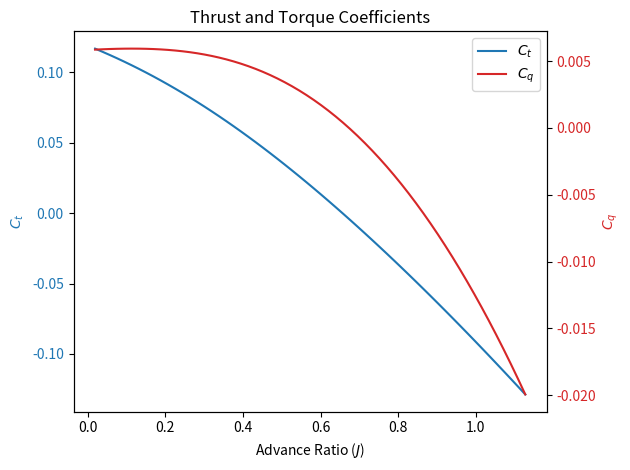
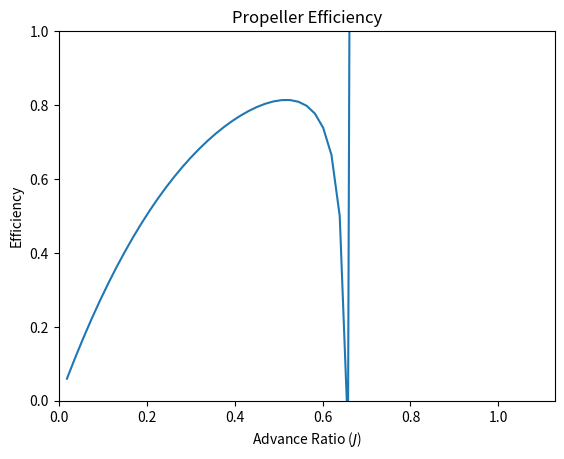

Source code (Python) for these figures, in order:
import numpy as np
import matplotlib.pyplot as plt

# Constants
cd0 = 0.008 # zero-lift drag coefficient of the 2D aerofoil section used in the propeller blade
k1 = 0.003  # coefficient used in the drag polar equation to account for the linear relationship between the lift coefficient (Cl) and the drag coefficient (Cd)
k2 = 0.01   # another coefficient used in the drag polar equation, but it accounts for the quadratic relationship between the lift coefficient (Cl) and the drag coefficient (Cd)
chord = 0.10 # chord length of the propeller blade, which is the distance from the leading edge to the trailing edge of the blade cross-section
pitch = 1.0 # pitch of the propeller, which represents the distance the propeller would move forward in one complete rotation in an ideal scenario with no slip # J400 Manual 1.346 m
dia = 1.52 # diameter of the propeller # default: 1.6 m, Jabiru J400: 1.52 m # J400 Manual 1.524 m
R = dia / 2.0 # radius of the propeller
RPM = 2100.0 # rotational speed of the engine driving the propeller, measured in revolutions per minute (RPM)
tonc = 0.12 * chord # thickness-to-chord ratio of the propeller blade section, which represents the relative thickness of the blade cross-section compared to its chord length
rho = 1.225 # air density at standard sea-level conditions (kg/m³)
n = RPM / 60.0 # rotational speed of the propeller in revolutions per second (RPS), converted from the given RPM
omega = n * 2.0 * np.pi # angular velocity of the propeller in radians per second, derived from the RPS
B = 2 # number of blades on the propeller
xs = 0.1 * R # starting radial position of the blade elements used in the calculation, set at 10% of the propeller's radius from the hub (defines the inner boundary of the blade element analysis, ignoring the hub section where the blade shape may be more complex)
xt = R # tip radius of the blade elements used in the calculation, corresponding to the outer boundary of the propeller
rstep = (xt - xs) / 10 # step size for the radial positions of the blade elements (blade is divided into 10 segments for analysis, and this step size determines the spacing between the analyzed points along the radius)

xt_plus_rstep = xt + rstep - 0.00001 # spinning pigeon head: make it ever slightly smaller than "xt + rstep" to fix a issue with np.arange()
r1 = np.arange(xs, xt_plus_rstep, rstep)

# Initialize arrays to store results
t = np.zeros(60)
q = np.zeros(60)
J = np.zeros(60)
eff = np.zeros(60)
icheck = np.zeros(60)

# Loop over a range of velocities from 1 to 60 m/s
for V in range(1, 61):
    thrust = 0.0
    torque = 0.0

    for rad in r1:
        theta = np.arctan(pitch / (2.0 * np.pi * rad))
        sigma = 2.0 * chord / (2.0 * np.pi * rad)
        a = 0.1
        b = 0.01
        finished = False
        sum_iter = 1
        itercheck = 0

        while not finished:
            V0 = V * (1 + a)
            V2 = omega * rad * (1 - b)
            phi = np.arctan2(V0, V2)
            alpha = theta - phi
            cl = 6.2 * alpha
            cd = cd0 - k1 * cl + k2 * cl**2
            Vlocal = np.sqrt(V0**2 + V2**2)
            DtDr = 0.5 * rho * Vlocal**2 * B * chord * (cl * np.cos(phi) - cd * np.sin(phi))
            DqDr = 0.5 * rho * Vlocal**2 * B * chord * rad * (cd * np.cos(phi) + cl * np.sin(phi))
            tem1 = DtDr / (4.0 * np.pi * rad * rho * V**2 * (1 + a))
            tem2 = DqDr / (4.0 * np.pi * rad**3 * rho * V * (1 + a) * omega)
            anew = 0.5 * (a + tem1)
            bnew = 0.5 * (b + tem2)

            if abs(anew - a) < 1.0e-5 and abs(bnew - b) < 1.0e-5:
                finished = True

            a = anew
            b = bnew
            sum_iter += 1

            if sum_iter > 500:
                finished = True
                itercheck = 1

        thrust += DtDr * rstep
        torque += DqDr * rstep

    t[V-1] = thrust / (rho * n**2 * dia**4)
    q[V-1] = torque / (rho * n**2 * dia**5)
    J[V-1] = V / (n * dia)
    eff[V-1] = J[V-1] / 2.0 / np.pi * t[V-1] / q[V-1]
    icheck[V-1] = itercheck

Jmax = np.max(J)
Tmax = np.max(t)

# print(r1)
# print(rstep)
# print(thrust)

# # Plot results
# fig, ax1 = plt.subplots()

# ax1.set_xlabel('Advance Ratio (J)')
# ax1.set_ylabel('Ct', color='tab:blue')
# ax1.plot(J, t, color='tab:blue', label='Ct')
# ax1.tick_params(axis='y', labelcolor='tab:blue')

# ax2 = ax1.twinx()
# ax2.set_ylabel('Cq', color='tab:red')
# ax2.plot(J, q, color='tab:red', label='Cq')
# ax2.tick_params(axis='y', labelcolor='tab:red')

# plt.title('Thrust and Torque Coefficients')
# fig.tight_layout()
# plt.legend(['Ct', 'Cq'], loc='upper left')
# plt.show()

# plt.figure()
# plt.plot(J, eff)
# plt.title('Propeller Efficiency')
# plt.xlabel('Advance Ratio (J)')
# plt.ylabel('Efficiency')
# plt.axis([0, Jmax, 0, 1])
# plt.show()

# Plot results
fig, ax1 = plt.subplots()

ax1.set_xlabel('Advance Ratio ($J$)')
ax1.set_ylabel('$C_t$', color='tab:blue')
line1, = ax1.plot(J, t, color='tab:blue', label='$C_t$')
ax1.tick_params(axis='y', labelcolor='tab:blue')

ax2 = ax1.twinx()
ax2.set_ylabel('$C_q$', color='tab:red')
line2, = ax2.plot(J, q, color='tab:red', label='$C_q$')
ax2.tick_params(axis='y', labelcolor='tab:red')

plt.title('Thrust and Torque Coefficients')

# Create a single legend for both lines from different axes
lines = [line1, line2]
labels = [line.get_label() for line in lines]
ax1.legend(lines, labels, loc='upper right')

fig.tight_layout()
plt.show()

plt.figure()
plt.plot(J, eff)
plt.title('Propeller Efficiency')
plt.xlabel('Advance Ratio ($J$)')
plt.ylabel('Efficiency')
plt.axis([0, Jmax, 0, 1])
plt.show()